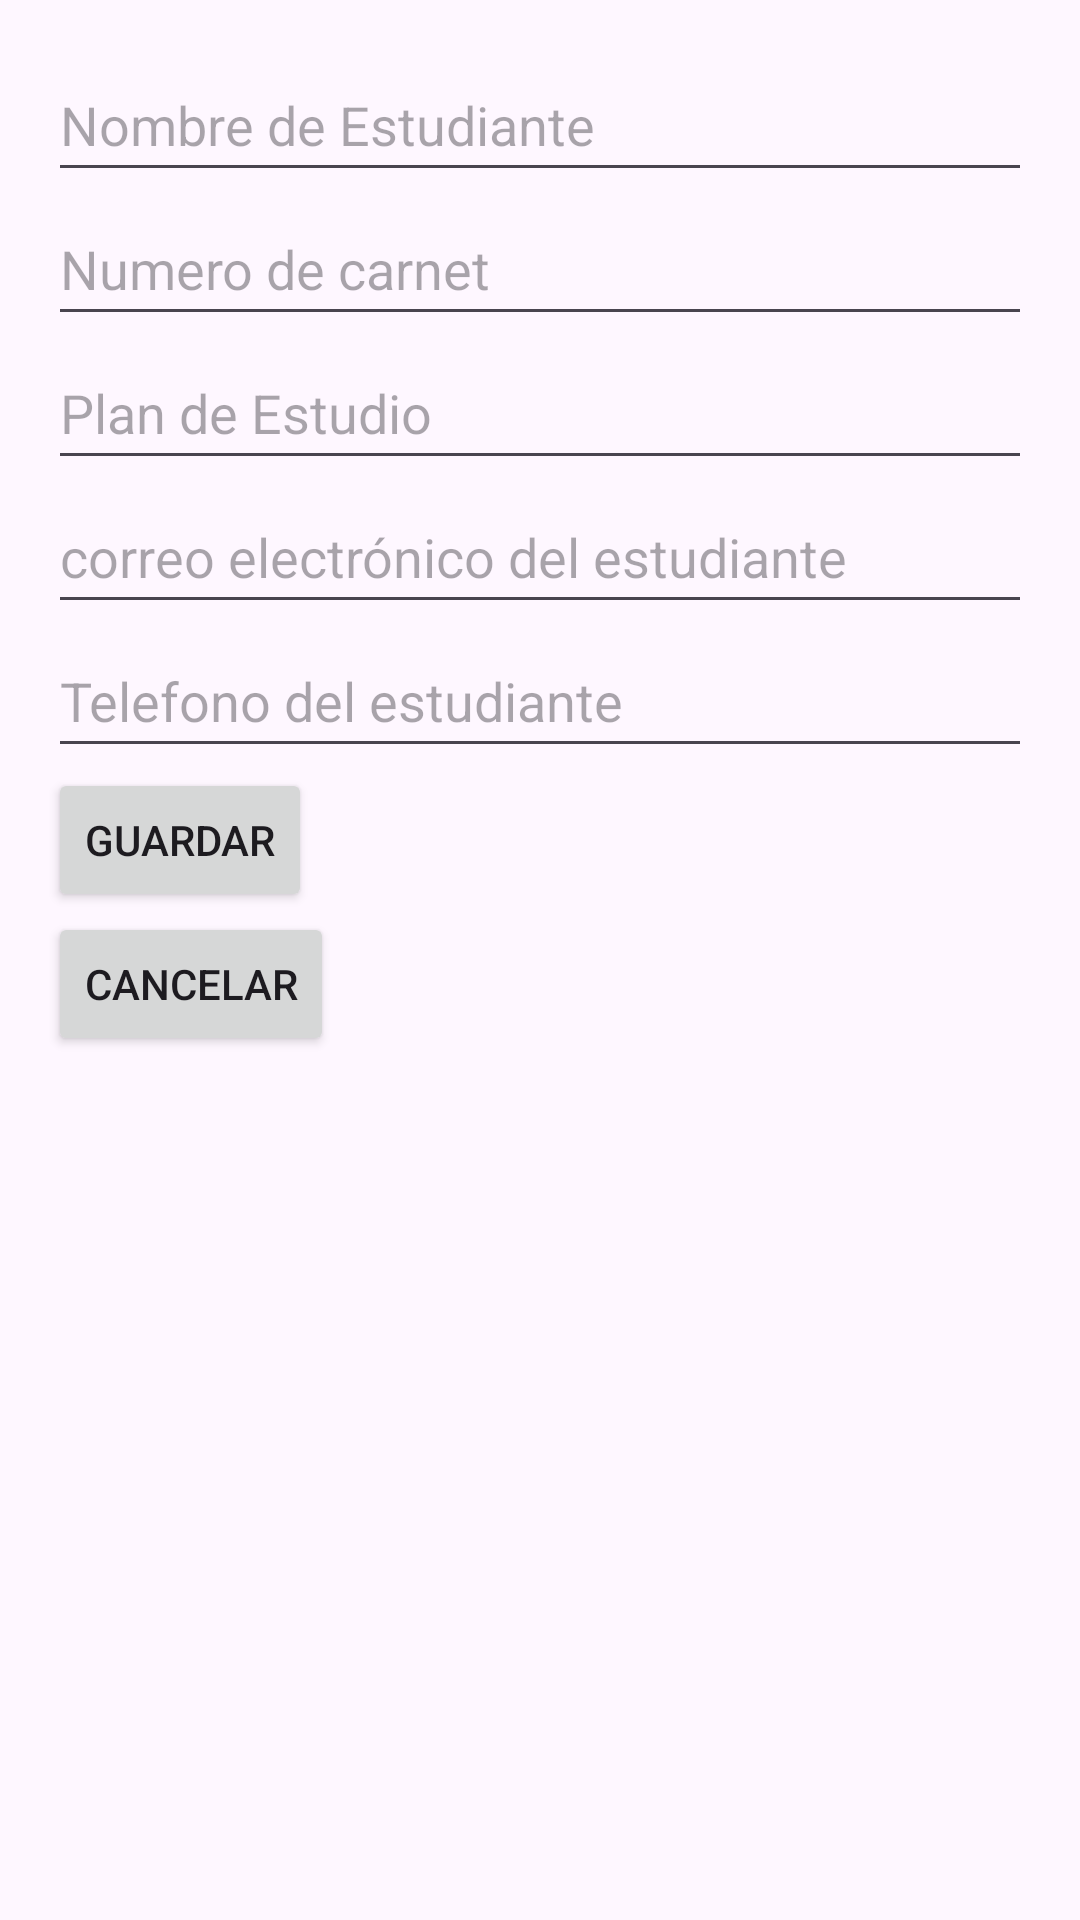

Layout XML and referenced resources for this Android screen:
<!-- AndroidManifest.xml: application theme Theme.Gestion_Estudiantes -->
<!-- res/layout/activity_add_estudiantes.xml -->
<?xml version="1.0" encoding="utf-8"?>
<LinearLayout xmlns:android="http://schemas.android.com/apk/res/android"
    android:layout_width="match_parent"
    android:layout_height="match_parent"
    android:orientation="vertical"
    android:padding="16dp">

    <EditText
        android:id="@+id/edtNombreEstudiantes"
        android:layout_width="match_parent"
        android:layout_height="wrap_content"
        android:hint="Nombre de Estudiante"
        android:inputType="text"
        android:minHeight="48dp" />

    <EditText
        android:id="@+id/edtNumeroCarnet"
        android:layout_width="match_parent"
        android:layout_height="wrap_content"
        android:hint="Numero de carnet"
        android:minHeight="48dp" />

    <EditText
        android:id="@+id/edtPlanEstudio"
        android:layout_width="match_parent"
        android:layout_height="wrap_content"
        android:hint="Plan de Estudio"
        android:minHeight="48dp" />

    <EditText
        android:id="@+id/edtEmail"
        android:layout_width="match_parent"
        android:layout_height="wrap_content"
        android:hint="correo electrónico del estudiante"
        android:inputType="text"
        android:minHeight="48dp" />

    <EditText
        android:id="@+id/edtTelefono"
        android:layout_width="match_parent"
        android:layout_height="wrap_content"
        android:hint="Telefono del estudiante"
        android:inputType="number"
        android:minHeight="48dp" />


    <Button
        android:id="@+id/btnGuardar"
        android:layout_width="wrap_content"
        android:layout_height="wrap_content"
        android:onClick="guardar"
        android:text="Guardar" />

    <Button
        android:id="@+id/btnCancelar"
        android:layout_width="wrap_content"
        android:layout_height="wrap_content"
        android:onClick="cancelar"
        android:text="Cancelar" />

    <Button
        android:id="@+id/btnEliminar"
        android:layout_width="wrap_content"
        android:layout_height="wrap_content"
        android:text="Eliminar"
        android:visibility="gone" />

</LinearLayout>
<!-- resources referenced by this layout -->
<resources>
  <style name="Theme.Gestion_Estudiantes" parent="Base.Theme.Gestion_Estudiantes" />
  <style name="Base.Theme.Gestion_Estudiantes" parent="Theme.Material3.DayNight.NoActionBar">
          
          
      </style>
</resources>
